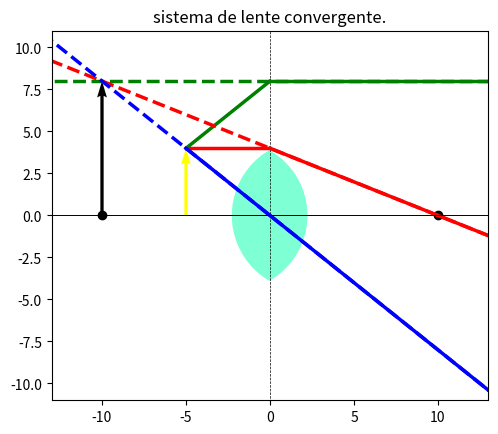

This chart was generated by the following Python code:
import matplotlib.pyplot as plt
import matplotlib.patches as mpatches

class Lentes:
    def __init__(self, **kwargs):
        self.diccionario = kwargs
        
        opciones = {'f': 'foco', 'd': 'distancia de objeto', 'imagen': 'distancia imagen'}
        
        for clave, descripcion in opciones.items():
            if clave not in self.diccionario:
                print(f'Falta el valor de {descripcion}')
        
        if not any(opcion in self.diccionario for opcion in opciones):
            print('No se proporcionaron valores.')

    def calcular_faltante(self):
        resultado = {}
        
        try:
            if 'f' not in self.diccionario:
                d = self.diccionario['d']
                imagen = self.diccionario['imagen']
                f = 1 / (1 / d + 1 / imagen)
                resultado['f'] = f
                resultado['d'] = self.diccionario['d']
                resultado['imagen'] = self.diccionario['imagen']
                resultado['h'] = self.diccionario['h']
                print(f'el foco es: {f}')
            
            if 'd' not in self.diccionario:
                f = self.diccionario['f']
                imagen = self.diccionario['imagen']
                d = (f * imagen) / (imagen - f)
                resultado['f'] = self.diccionario['f']
                resultado['d'] = d
                resultado['imagen'] = self.diccionario['imagen']
                resultado['h'] = self.diccionario['h']
                print(f'El objeto está a: {d}')
            
            if 'imagen' not in self.diccionario:
                f = self.diccionario['f']
                d = self.diccionario['d']
                imagen = (f * d) / (d - f)
                resultado['f'] = self.diccionario['f']
                resultado['d'] = self.diccionario['d']
                resultado['imagen'] = imagen
                resultado['h'] = self.diccionario['h']
                print(f'la imagen esta a: {imagen}')
            
        except ZeroDivisionError:
            if 'd' not in self.diccionario:
                resultado['f'] = self.diccionario['f']
                resultado['d'] = 'oo'
                resultado['imagen'] = self.diccionario['imagen']
                resultado['h'] = self.diccionario['h']
                print(f'El objeto está ubicado muy lejos del lente, ya que la imagen está ubicada en el foco: {f}')
            if 'imagen' not in self.diccionario:
                resultado['f'] = self.diccionario['f']
                resultado['d'] = self.diccionario['d']
                resultado['imagen'] = 0
                resultado['h'] = self.diccionario['h']
                print(f'La imagen está en el infinito ya que el objeto está en el foco: {d}')

        return resultado
    
    def magnificacion(self, diccionario):
        f = diccionario['f']
        d = diccionario['d']
        imagen = diccionario['imagen']
        h = diccionario['h']

        magnificacion = -imagen / d
        altura_imagen = h * magnificacion
        print(f'La magnificación es: {magnificacion}')

        if f>0:
            self.grafica_lente_convergente(f, d, h, imagen, altura_imagen)
        elif f<0:
            self.grafica_lente_divergente(f, d, h, imagen, altura_imagen)
    
    def rayos_incidentes(self, f, d, h,imagen):
        #rayo paralelo
        plt.plot([-abs(d), 0], [h, h], color = 'red', linewidth = 2.5)

        # pendiente del rayo que pasa por el foco
        x1, y1 = [-abs(d), -abs(f)], [h, 0]
        try:
            m_f = (y1[1] - y1[0]) / (x1[1] - x1[0])
        except ZeroDivisionError:
            m_f=-500
            print('imagen en el infinito')

        # rayo que pasa por el foco
        x2 = [-abs(d), 0]
        y2 = [h, h + m_f * (x2[1] - x2[0])]
        plt.plot(x2, y2, color='green', linewidth=2.5)

        # recta vertical en x=d
        x3 = [0,0]
        y3 = [-50, 50]
        plt.plot(x3, y3, color='k', linewidth=0.5, linestyle = '--')

        # cálculo de la intersección
        xi = 0
        yi = y2[0] + m_f * (xi - x2[0])
        interseccion = [xi, yi]

        # pendiente de la recta que pasa por el centro
        x1, y1 = [0, d], [h, 0]
        try:
            m_c = (y1[1] - y1[0]) / (x1[1] - x1[0])
        except ZeroDivisionError:
            m_c = float('inf')
            print('Pendiente infinita')

        # recta que pasa por el centro
        x2 = [-d, 0]
        y2 = [h, h + m_c * (x2[1] - x2[0])]
        plt.plot(x2, y2, color='blue', linewidth=2.5)
        
        #punto focal
        plt.plot(-abs(f), 0, marker = 'o', color = 'k')
        plt.plot(abs(f), 0, marker = 'o', color = 'k')

        # vector de altura h ubicado en el origen
        plt.quiver(-abs(d), 0, 0, h, angles='xy', scale_units='xy', scale=1, color='yellow')

        #agrego rayos emergentes
        self.rayos_emergentes(f, d, h, imagen, interseccion, m_c)

        plt.show()


    def rayos_emergentes(self, f, d, h, imagen, list, m_centro):
        #rayo que pasa por el foco emerge paralelo
        plt.plot([0, d+100], [list[1], list[1]], color = 'green', linewidth = 2.5)

        #proyeccion del rayo que pasa por el foco emerge paralelo
        plt.plot([-200, 200], [list[1], list[1]], color = 'green', linewidth = 2.5, linestyle = '--')
        
        # pendiente del rayo que emerge por el foco
        x1, y1 = [0, f], [h, 0]
        try:
            m = -(y1[1] - y1[0]) / (x1[1] - x1[0])
        except ZeroDivisionError:
            m=-500
            print('imagen en el infinito')

        # rayo que emerge por el foco
        x2 = [0, d + 50]
        y2 = [h, h - m * (x2[1] - x2[0])]
        plt.plot(x2, y2, color='red', linewidth=2.5)

        # proyeccion del rayo que emerge por el foco
        x4 = [-200, 200]
        y4 = [h - m * (x4[0]), h - m * (x4[1])]
        plt.plot(x4, y4, color='red', linewidth=2.5, linestyle = '--')

        # rayo que emerge por el centro
        x_c= [0, d+50]
        y_c = [0, m_centro * (x_c[1] - x_c[0])]
        plt.plot(x_c, y_c, color='blue', linewidth=2.5)
        
        # proyeccion de el rayo que emerge por el centro
        x5 = [-200, 200]
        y5 = [ m_centro * (x5[0]), 0 + m_centro * (x5[1])]
        plt.plot(x5, y5, color='blue', linewidth=2.5, linestyle = '--')

        # Ecuación de la línea que emerge por el foco
        m1 = (y4[1] - y4[0]) / (x4[1] - x4[0])
        b1 = y4[0] - m1 * x4[0]

        # Ecuación del rayo que emerge por el centro
        m2 = (y5[1] - y5[0]) / (x5[1] - x5[0])
        b2 = y5[0] - m2 * x5[0]

        # Resolviendo para x
        try:
            x_intersect = (b2 - b1) / (m1 - m2)
            # Resolviendo para y
            y_intersect = m1 * x_intersect + b1

        except ZeroDivisionError:
            x_intersect = 0
            # Resolviendo para y
            y_intersect = 0

        #vector altura de la imagen
        plt.quiver(x_intersect, 0, 0, y_intersect, angles='xy', scale_units='xy', scale=1)
        print(f'la altura del objeto: {h}\n',f'altura de la imagen: {y_intersect}' if y_intersect != 0 else '') 

        #punto focal
        plt.show()

class LenteDivergente(Lentes):
    def __init__(self, **kwargs):
        super().__init__(**kwargs)
        self.list = []

    def calcular_faltante(self):
        return super().calcular_faltante()
    
    def magnificacion(self, diccionario):
        return super().magnificacion(diccionario)
    

    def grafica_lente_divergente(self, f, d, h, imagen, altura_imagen):
        fig, ax = plt.subplots()

        # Crear Wedges
        div = 7
        R = (4*(6**2+5**2)**(1/2))/div
        wedge_1 = mpatches.Wedge((-R-0.5, 0), R, 0, 360, color='white')
        wedge_2 = mpatches.Wedge((R+0.5, 0), R, 0, 360, color='white')

        #crear cuadrado
        cuadrado_1 = plt.Polygon([[-3.85,-3.85], [-3.85,3.85], [3.85,3.85], [3.85,-3.85]], color = 'blue', alpha = 0.6)

        # Agregar el Wedge al gráfico
        ax.add_patch(cuadrado_1)
        ax.add_patch(wedge_1)
        ax.add_patch(wedge_2)

        # Agregar las líneas con alto valor de zorder
        # plt.axvline(x=0, color='k', zorder=10, linewidth=0.7)  # Línea vertical
        plt.axhline(y=0, color='k', zorder=10, linewidth=0.7)  # Línea horizontal

        #escala
        # ax.autoscale(tight=True)
        ax.set_aspect('equal')  # Para asegurar que se grafique simetricamente
        plt.title('sistema de lente divergente.')

        if d > 4*h :
            ax.set_xlim(-5-abs(f) , 5+abs(f))
        else:
            ax.set_xlim(-3-abs(imagen) if abs(imagen)+1 > abs(d) else -3-abs(d)  , 3+abs(imagen) if abs(imagen) > abs(d) else 3+abs(d)) if abs(imagen) <= 3*abs(h) else ax.set_xlim(-3-abs(d),3+abs(d)) 
        
        ax.set_ylim(-abs(h)-3 if abs(altura_imagen) < h else -3-abs(altura_imagen)  , abs(h)+3 if abs(altura_imagen) < h else 3+abs(altura_imagen)) if abs(altura_imagen)<=3*abs(imagen) else ax.set_ylim(-h-2, h+2)
    
        #agrego los rayos
        self.rayos_incidentes(f, d, h, imagen)

    def rayos_incidentes(self, f, d, h,imagen):
        #rayo paralelo
        plt.plot([-abs(d), 0], [h, h], color = 'red', linewidth = 2.5)

        # pendiente del rayo que pasa por el foco
        x1, y1 = [-abs(d), abs(f)], [h, 0]
        try:
            m_f = (y1[1] - y1[0]) / (x1[1] - x1[0])
        except ZeroDivisionError:
            m_f=-500
            print('imagen en el infinito')

        # rayo que pasa por el foco
        x2 = [-abs(d), 0]
        y2 = [h, h + m_f * (x2[1] - x2[0])]
        plt.plot(x2, y2, color='green', linewidth=2.5)

        # recta vertical en x=d
        x3 = [0,0]
        y3 = [-50, 50]
        plt.plot(x3, y3, color='k', linewidth=0.5, linestyle = '--')

        # cálculo de la intersección
        xi = 0
        yi = y2[0] + m_f * (xi - x2[0])
        interseccion = [xi, yi]

        # pendiente de la recta que pasa por el centro
        x1, y1 = [0, d], [h, 0]
        try:
            m_c = (y1[1] - y1[0]) / (x1[1] - x1[0])
        except ZeroDivisionError:
            m_c = float('inf')
            print('Pendiente infinita')

        # recta que pasa por el centro
        x2 = [-d, 0]
        y2 = [h, h + m_c * (x2[1] - x2[0])]
        plt.plot(x2, y2, color='blue', linewidth=2.5)
        
        #punto focal
        plt.plot(-abs(f), 0, marker = 'o', color = 'k')
        plt.plot(abs(f), 0, marker = 'o', color = 'k')

        # vector de altura h ubicado en el origen
        plt.quiver(-abs(d), 0, 0, h, angles='xy', scale_units='xy', scale=1, color='yellow')

        #agrego rayos emergentes
        self.rayos_emergentes(f, d, h, imagen, interseccion, m_c)

        plt.show()
    def rayos_emergentes(self, f, d, h, imagen, list, m_centro):
        return super().rayos_emergentes(f, d, h, imagen, list, m_centro)


class LenteConvergente(Lentes):
    def __init__(self, **kwargs):
        super().__init__(**kwargs)
        self.list = []

    def calcular_faltante(self):
        resultado = super().calcular_faltante()
        # Imprimir el diccionario
        self.magnificacion(resultado)
        return resultado

    def magnificacion(self, diccionario):
        return super().magnificacion(diccionario)

    def grafica_lente_convergente(self,f, d, h, imagen, altura_imagen):
        fig, ax = plt.subplots()
        # Crear Wedges{cuñás}
        div = 7
        R = (4*(6**2+5**2)**(1/2))/div
        wedge_1 = mpatches.Wedge((-(R/2), 0), R, 0, 360, color='magenta', alpha = 0)
        wedge_2 = mpatches.Wedge(((R/2), 0), R, 0, 360, color='aquamarine')
        
        # Agregar el Wedge al gráfico
        ax.add_patch(wedge_1)
        ax.add_patch(wedge_2)

        # Agregar las líneas con alto valor de zorder
        # plt.axvline(x=0, color='k', zorder=10)  # Línea vertical
        plt.axhline(y=0, color='k', zorder=10, linewidth=0.7)  # Línea horizontal

        # Recortar una cuña con la otra para mostrar la intersección
        wedge_2.set_clip_path(wedge_1)
        
        #escala
        # ax.autoscale(tight=True)
        ax.set_aspect('equal')  # Para asegurar que se grafique simetricamente
        plt.title('sistema de lente convergente.')

        if d > 4*h :
            ax.set_xlim(-5-abs(f) , 5+abs(f))
        else:
            ax.set_xlim(-3-abs(imagen) if abs(imagen)+1 > abs(d) else -3-abs(d)  , 3+abs(imagen) if abs(imagen) > abs(d) else 3+abs(d)) if abs(imagen) <= 3*abs(h) else ax.set_xlim(-3-abs(d),3+abs(d)) 
        
        ax.set_ylim(-abs(h)-3 if abs(altura_imagen) < h else -3-abs(altura_imagen)  , abs(h)+3 if abs(altura_imagen) < h else 3+abs(altura_imagen)) if abs(altura_imagen)<=3*abs(imagen) else ax.set_ylim(-h-2, h+2)
    
        #agrego los rayos
        self.rayos_incidentes(f, d, h, imagen)

    def rayos_incidentes(self, f, d, h, imagen):
        return super().rayos_incidentes(f, d, h, imagen)
    
    def rayos_emergentes(self, f, d, h, imagen, list, m_centro):
        return super().rayos_emergentes(f, d, h, imagen, list, m_centro)

'''se usara la siguiente seccion de codigo para la presentación'''
def valor_faltante():
    diccionario = {}
    print('manejar una sola unidad (mm, cm, m), solo puede faltar uno de los tres datos foco, distancia de objeto, distancia de imagen')
    try:
        f = 10#input('ingrese el foco del lente (deje en blanco si falta):\n')
        if f:
            diccionario['f'] = float(f)
        d = 5#input('ingrese la distancia del lente al objeto (deje en blanco si falta):\n')
        if d:
            diccionario['d'] = abs(float(d))
        imagen = -10#input('ingrese la distancia de la imagen al objeto (deje en blanco si falta):\n')
        if imagen:
            diccionario['imagen'] = float(imagen)
        h = 4#input('ingrese la altura del objeto (deje en blanco si falta):\n')
        if h:
            diccionario['h'] = float(h)
        return diccionario
    except ValueError:
        print('Ingrese valores válidos')
        return valor_faltante()
    
# def valor_faltante():
#     diccionario = {}
#     print('manejar una sola unidad (mm, cm, m)')

#     opciones = [('f', 'Ingrese el foco del lente (deje en blanco si falta): '),
#                ('d', 'Ingrese la distancia del lente al objeto (deje en blanco si falta): '),
#                ('imagen', 'Ingrese la imagen del objeto (deje en blanco si falta): '), 
#                ('h','Ingrese la altura del objeto: ')]

#     for clave, mensaje in opciones:
#         while True:
#             valor = input(mensaje)
#             if valor:
#                 try:
#                     diccionario[clave] = float(valor)
#                     break
#                 except ValueError:
#                     print('Ingrese un valor numérico válido.')
#             else:
#                 break
    
#     return diccionario
    
diccionario = valor_faltante()
lente = LenteConvergente(**diccionario) if diccionario['f'] > 0 else LenteDivergente(**diccionario)
if len(diccionario) == 3:
    lente.calcular_faltante()
elif len(diccionario) == 4:
    lente.magnificacion(diccionario)
else:
    print('error, se necesitan minimo dos 3 datos para la ejecucion del programa')